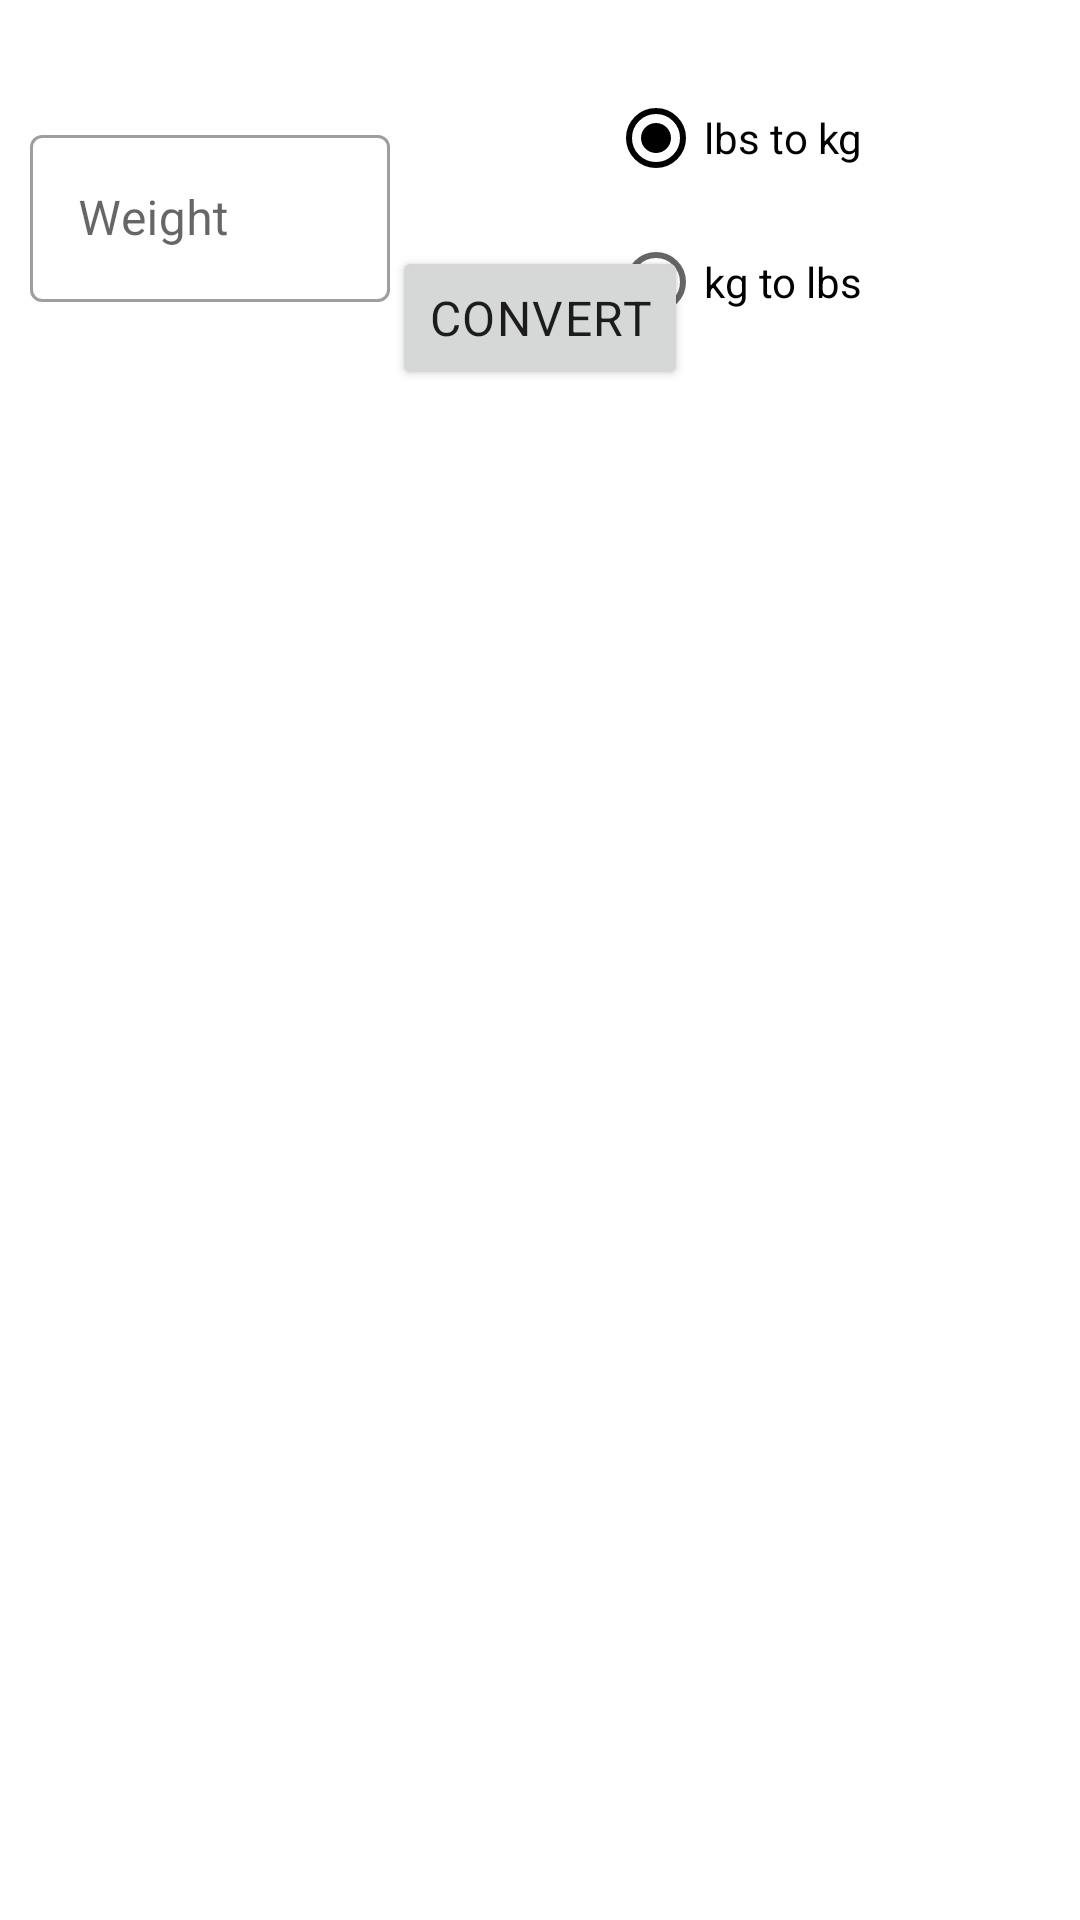

Layout XML and referenced resources for this Android screen:
<!-- AndroidManifest.xml: activity theme Theme.Massform.NoActionBar -->
<!-- res/layout/activity_weight_converter.xml -->
<?xml version="1.0" encoding="utf-8"?>
<androidx.constraintlayout.widget.ConstraintLayout xmlns:android="http://schemas.android.com/apk/res/android"
    xmlns:app="http://schemas.android.com/apk/res-auto"
    xmlns:tools="http://schemas.android.com/tools"
    android:layout_width="match_parent"
    android:layout_height="match_parent"
    tools:context=".WeightConverterActivity">

    <com.google.android.material.textfield.TextInputLayout
        android:id="@+id/weight_from_text_input_layout"
        style="@style/Widget.MaterialComponents.TextInputLayout.OutlinedBox"
        android:layout_width="120dp"
        android:layout_height="wrap_content"
        android:layout_margin="10dp"
        android:hint="@string/weight_hint"
        app:endIconMode="clear_text"
        app:layout_constraintBottom_toTopOf="@id/conversion_result_frame_layout"
        app:layout_constraintStart_toStartOf="parent"
        app:layout_constraintTop_toTopOf="parent">

        <com.google.android.material.textfield.TextInputEditText
            android:id="@+id/weight_from_text_input_edit_text"
            android:layout_width="match_parent"
            android:layout_height="wrap_content"
            android:inputType="numberDecimal" />

    </com.google.android.material.textfield.TextInputLayout>

    <RadioGroup
        android:id="@+id/rg_conversion_options"
        android:layout_width="wrap_content"
        android:layout_height="wrap_content"
        android:checkedButton="@id/rb_option_lbs_to_kg"
        android:orientation="vertical"
        app:layout_constraintStart_toEndOf="@id/weight_from_text_input_layout"
        app:layout_constraintEnd_toEndOf="parent"
        app:layout_constraintBottom_toTopOf="@id/conversion_result_frame_layout"
        app:layout_constraintTop_toTopOf="parent">

        <RadioButton
            android:id="@+id/rb_option_lbs_to_kg"
            android:layout_width="wrap_content"
            android:layout_height="match_parent"
            android:text="@string/lbs_to_kg_conversion" />

        <RadioButton
            android:id="@+id/rb_option_kg_to_lbs"
            android:layout_width="wrap_content"
            android:layout_height="match_parent"
            android:text="@string/kg_to_lbs_conversion" />

    </RadioGroup>
    <Button
        android:id="@+id/convert_button"
        style="@style/Widget.Massform.TextView"
        android:layout_width="wrap_content"
        android:layout_height="wrap_content"
        android:layout_margin="10dp"
        android:text="@string/convert_text"
        android:textAlignment="center"
        android:textAllCaps="true"
        app:layout_constraintBottom_toTopOf="@id/conversion_result_frame_layout"
        app:layout_constraintStart_toStartOf="parent"
        app:layout_constraintEnd_toEndOf="parent"/>

    <FrameLayout
        android:id="@+id/conversion_result_frame_layout"
        android:layout_width="match_parent"
        android:layout_height="500dp"
        app:layout_constraintBottom_toBottomOf="parent"
        app:layout_constraintEnd_toEndOf="parent"
        app:layout_constraintStart_toStartOf="parent">

        <TextView
            android:id="@+id/conversion_result_text_view"
            style="@style/Widget.Massform.TextView"
            android:layout_width="wrap_content"
            android:layout_height="wrap_content"
            android:layout_gravity="center"
            android:textSize="100sp" />

    </FrameLayout>

</androidx.constraintlayout.widget.ConstraintLayout>
<!-- resources referenced by this layout -->
<resources>
  <string name="convert_text">Convert</string>
  <string name="kg_to_lbs_conversion">kg to lbs</string>
  <string name="lbs_to_kg_conversion">lbs to kg</string>
  <string name="weight_hint">Weight</string>
  <style name="Widget.Massform.TextView" parent="Widget.MaterialComponents.TextView">
          <item name="android:minHeight">48sp</item>
          <item name="android:gravity">center_vertical</item>
          <item name="android:textAppearance">?attr/textAppearanceBody1</item>
      </style>
  <style name="Theme.Massform.NoActionBar">
          <item name="windowActionBar">false</item>
          <item name="windowNoTitle">true</item>
      </style>
</resources>
